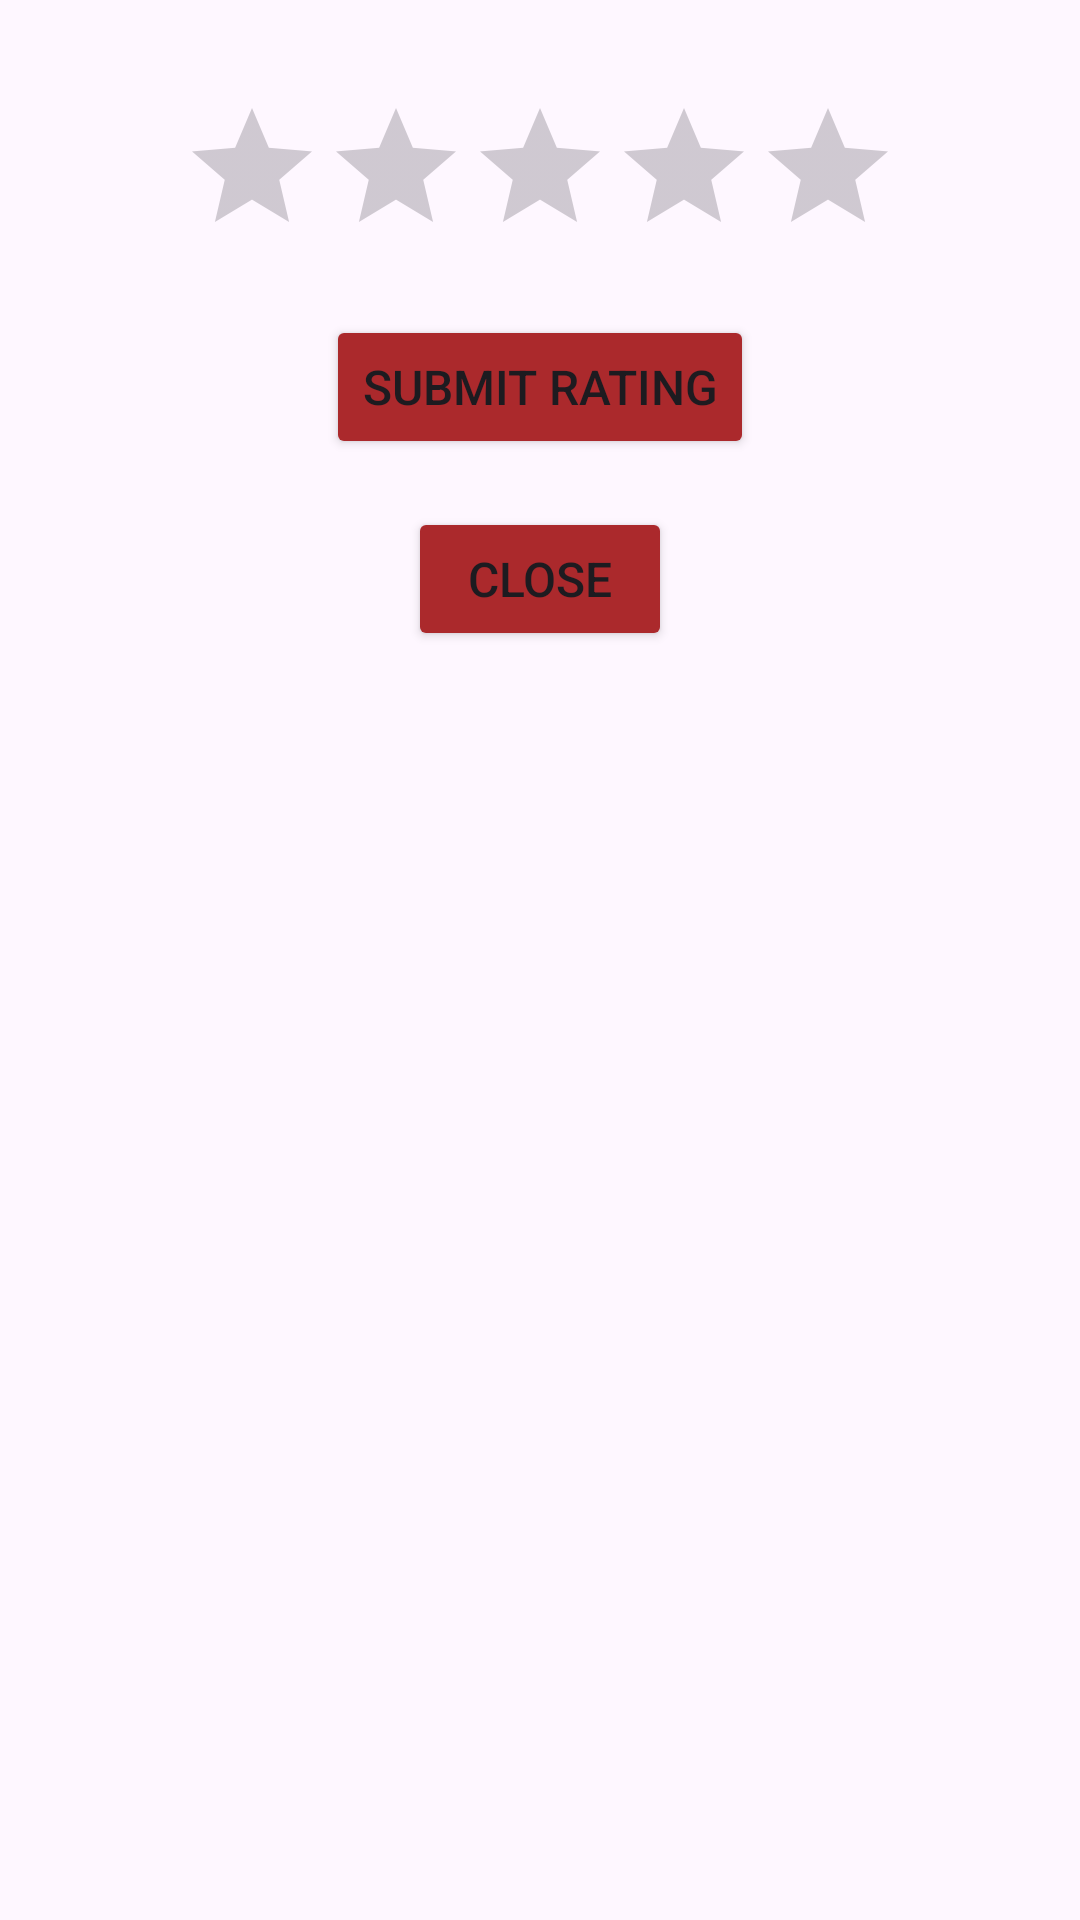

This screen was rendered from an Android layout file. Write that file and the resources it references.
<!-- AndroidManifest.xml: application theme Theme.MyApplication -->
<!-- res/layout/dialog_rate_barber.xml -->
<?xml version="1.0" encoding="utf-8"?>

<LinearLayout xmlns:android="http://schemas.android.com/apk/res/android"
    android:orientation="vertical"
    android:layout_width="match_parent"
    android:layout_height="match_parent"
    android:padding="16dp"
    android:gravity="center_horizontal">

    <RatingBar
        android:id="@+id/rating_bar"
        android:layout_width="wrap_content"
        android:layout_height="wrap_content"
        android:numStars="5"
        android:stepSize="1.0"
        android:layout_marginTop="16dp"
        android:minWidth="240dp"
        android:maxWidth="240dp"
        android:isIndicator="false"
        android:rating="0"/>

    <Button
        android:id="@+id/rating_BTN_submit"
        android:layout_width="wrap_content"
        android:layout_height="wrap_content"
        android:text="@string/Submit_rating"
        android:textSize="16dp"
        android:backgroundTint="@color/barber_red"
        android:layout_gravity="center_horizontal"
        android:layout_marginTop="16dp"/>

    <Button
        android:id="@+id/rating_BTN_close"
        android:layout_width="wrap_content"
        android:layout_height="wrap_content"
        android:text="@string/close"
        android:textSize="16dp"
        android:backgroundTint="@color/barber_red"
        android:layout_gravity="center_horizontal"
        android:layout_marginTop="16dp"/>
</LinearLayout>
<!-- resources referenced by this layout -->
<resources>
  <color name="barber_red">#AB292C</color>
  <string name="Submit_rating">Submit Rating</string>
  <string name="close">Close</string>
  <style name="Theme.MyApplication" parent="Base.Theme.MyApplication" />
  <style name="Base.Theme.MyApplication" parent="Theme.Material3.DayNight.NoActionBar">
          
          
          <item name="android:statusBarColor">@color/barber_blue</item>
      </style>
  <color name="barber_blue">#FF0099CC</color>
</resources>
